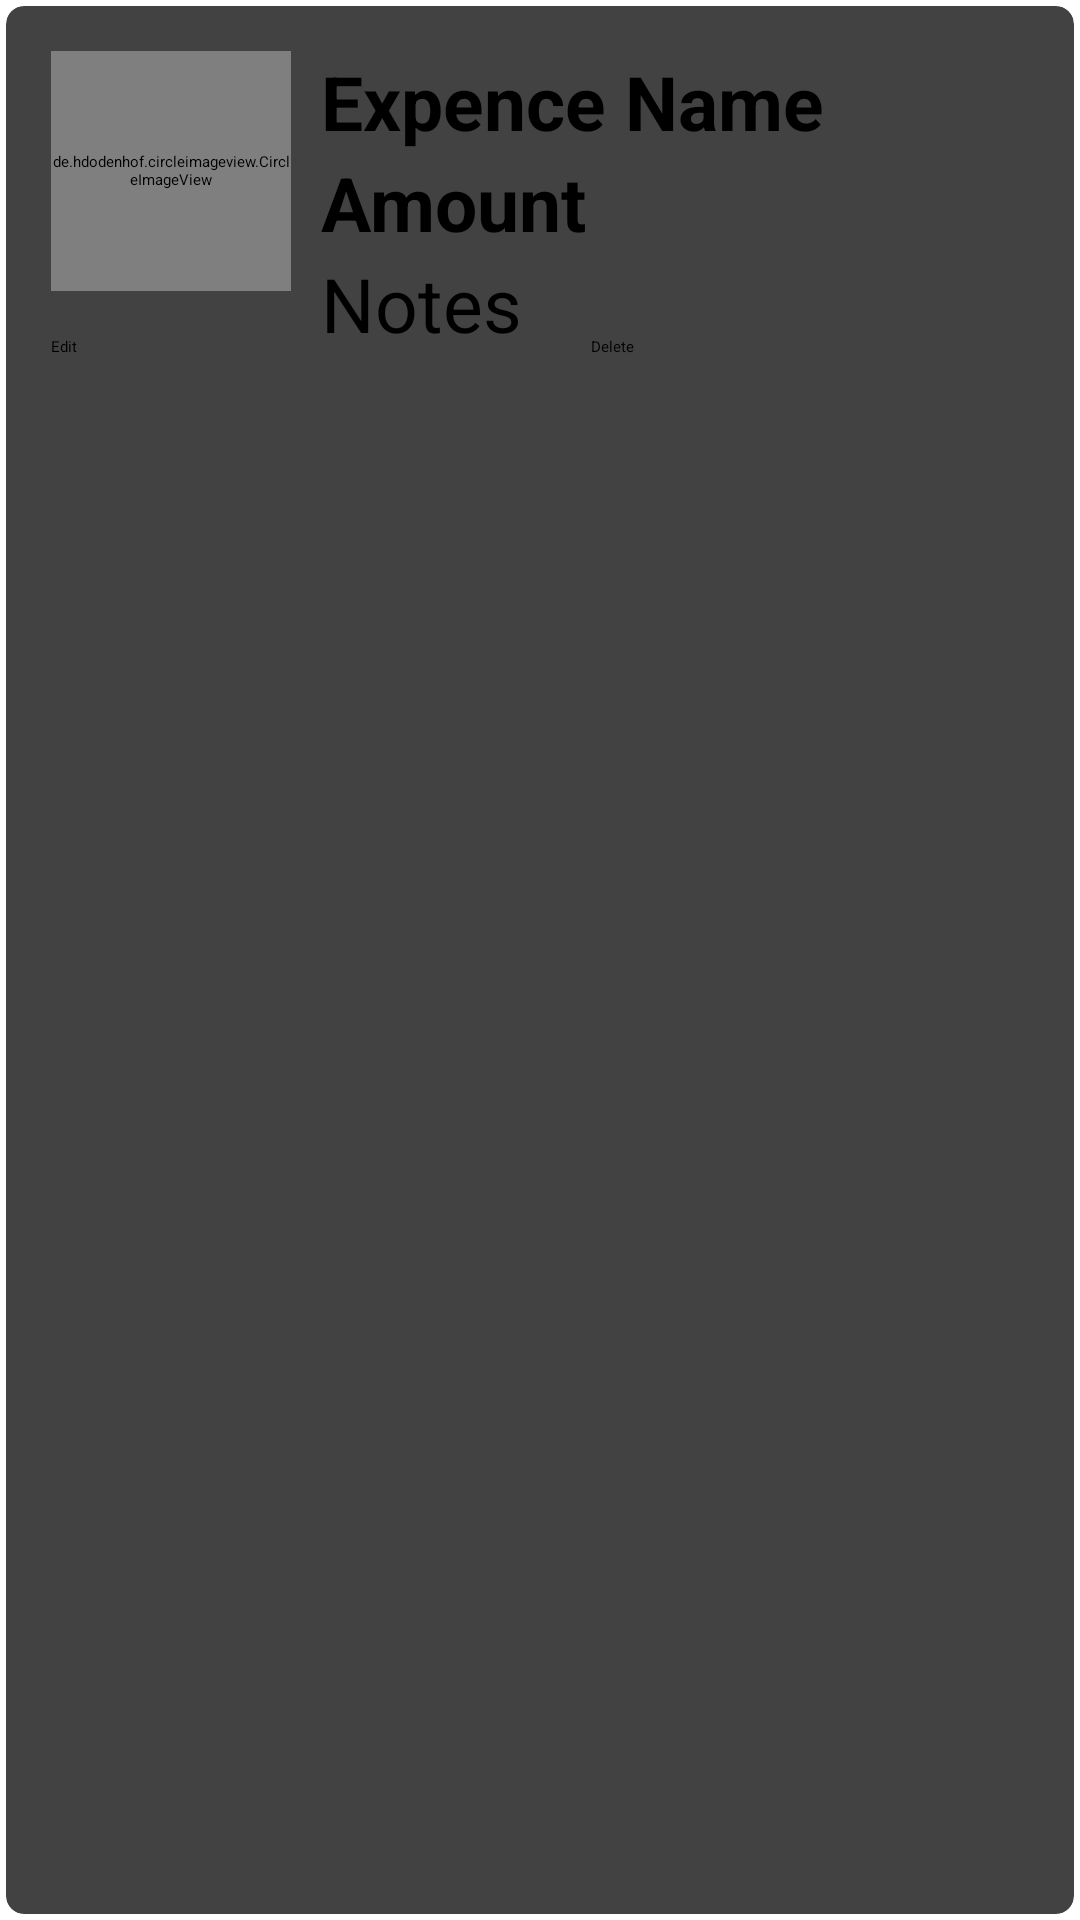

The Android layout XML behind this screen, and the referenced resources:
<!-- AndroidManifest.xml: application theme Theme.HealthAppAuth -->
<!-- res/layout/expense_item.xml -->
<?xml version="1.0" encoding="utf-8"?>
<androidx.cardview.widget.CardView xmlns:android="http://schemas.android.com/apk/res/android"
    android:layout_width="match_parent"
    android:layout_height="wrap_content"
    xmlns:app="http://schemas.android.com/apk/res-auto"
    app:cardCornerRadius="6dp"
    android:elevation="6dp"
    app:cardUseCompatPadding="true"
    >

    <RelativeLayout
        android:layout_width="435dp"
        android:layout_height="206dp"
        android:padding="15dp">

        <de.hdodenhof.circleimageview.CircleImageView
            android:id="@+id/img1"
            android:layout_width="80dp"
            android:layout_height="80dp"
            android:src="@mipmap/ic_launcher"
            app:civ_border_color="#FF000000"
            app:civ_border_width="2dp" />

        <TextView
            android:id="@+id/nametxt"
            android:layout_width="match_parent"
            android:layout_height="wrap_content"
            android:layout_marginLeft="10dp"
            android:layout_toRightOf="@id/img1"
            android:text="Expence Name"
            android:textColor="#000"
            android:textSize="25sp"
            android:textStyle="bold" />

        <TextView
            android:id="@+id/amounttxt"
            android:layout_width="match_parent"
            android:layout_height="wrap_content"
            android:layout_below="@id/nametxt"
            android:layout_marginLeft="10dp"
            android:layout_toRightOf="@id/img1"
            android:text="Amount"
            android:textColor="#000"
            android:textSize="25sp"
            android:textStyle="bold" />

        <TextView
            android:id="@+id/notetxt"
            android:layout_width="match_parent"
            android:layout_height="wrap_content"
            android:layout_below="@id/amounttxt"
            android:layout_marginLeft="10dp"
            android:layout_toRightOf="@id/img1"
            android:text="Notes"
            android:textColor="#000"
            android:textSize="25sp" />

        <LinearLayout
            android:layout_width="match_parent"
            android:layout_height="wrap_content"
            android:layout_below="@+id/notetxt"
            android:orientation="horizontal" />

        <LinearLayout
            android:layout_width="match_parent"
            android:layout_height="wrap_content"
            android:layout_below="@+id/img1"
            android:orientation="horizontal">

            <Button
                android:id="@+id/btnexpedit"
                android:layout_width="170dp"
                android:layout_height="wrap_content"
                android:layout_marginTop="15dp"
                android:layout_marginRight="5dp"
                android:text="Edit"
                android:textAllCaps="false" />

            <Button
                android:id="@+id/btnexpdelete"
                android:layout_width="170dp"
                android:layout_height="wrap_content"
                android:layout_marginLeft="5dp"
                android:layout_marginTop="15dp"
                android:text="Delete"
                android:textAllCaps="false" />

        </LinearLayout>

    </RelativeLayout>

</androidx.cardview.widget.CardView>
<!-- resources referenced by this layout -->
<resources>

</resources>
